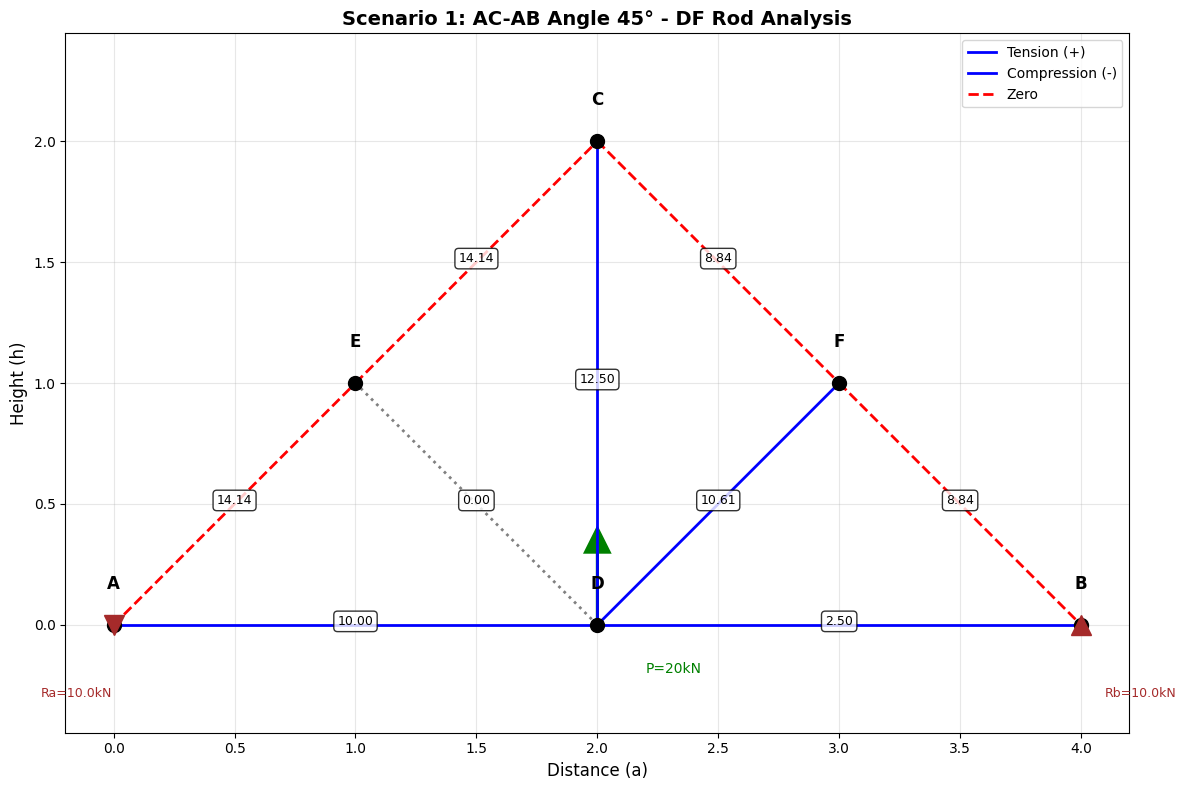

This figure's Python source:
# Filename: structural_mechanics_toolkit.py

import numpy as np
import matplotlib.pyplot as plt
from typing import Dict, List, Tuple, Optional
import os
import json

# 配置matplotlib字体
plt.rcParams['font.sans-serif'] = ['DejaVu Sans']
plt.rcParams['axes.unicode_minus'] = False
plt.rcParams['text.usetex'] = False

# 创建输出目录
os.makedirs('./mid_result/structural_mechanics', exist_ok=True)
os.makedirs('./tool_images', exist_ok=True)

# ==================== 第一层：原子函数 ====================

def calculate_support_reactions(span: float, load_position: float, load_value: float) -> Dict:
    """
    计算简支梁支座反力
    
    Args:
        span: 跨度 (m)
        load_position: 荷载位置距左支座距离 (m)
        load_value: 荷载值 (kN)，向下为正
    
    Returns:
        {'result': {'Ra': float, 'Rb': float}, 'metadata': {...}}
    """
    if span <= 0:
        raise ValueError("跨度必须大于0")
    if load_position < 0 or load_position > span:
        raise ValueError(f"荷载位置必须在0到{span}之间")
    
    # 力矩平衡：ΣMa = 0 → Rb * span - P * load_position = 0
    Rb = load_value * load_position / span
    # 力平衡：ΣFy = 0 → Ra + Rb - P = 0
    Ra = load_value - Rb
    
    result = {
        'result': {'Ra': round(Ra, 2), 'Rb': round(Rb, 2)},
        'metadata': {
            'method': 'moment_equilibrium',
            'span': span,
            'load_position': load_position,
            'load_value': load_value
        }
    }
    
    return result


def solve_joint_equilibrium(known_forces: List[Tuple[float, float]], 
                            unknown_angles: List[float]) -> Dict:
    """
    节点法求解未知杆件内力
    
    Args:
        known_forces: 已知力列表 [(Fx, Fy), ...], 单位kN
        unknown_angles: 未知杆件角度列表（度），从水平正向逆时针
    
    Returns:
        {'result': List[float], 'metadata': {...}}
    """
    n = len(unknown_angles)
    if n == 0:
        raise ValueError("至少需要一个未知杆件")
    
    # 构建平衡方程矩阵 [cos(θ1), cos(θ2), ...; sin(θ1), sin(θ2), ...]
    A = np.zeros((2, n))
    for i, angle in enumerate(unknown_angles):
        rad = np.radians(angle)
        A[0, i] = np.cos(rad)  # x方向系数
        A[1, i] = np.sin(rad)  # y方向系数
    
    # 已知力的合力（取反作为方程右侧）
    b = -np.array([sum(f[0] for f in known_forces), 
                   sum(f[1] for f in known_forces)])
    
    # 求解线性方程组
    try:
        if n == 2:
            forces = np.linalg.solve(A, b)
        else:
            forces, residuals, rank, s = np.linalg.lstsq(A, b, rcond=None)
    except np.linalg.LinAlgError:
        raise ValueError("方程组无解或有无穷多解")
    
    result = {
        'result': [round(f, 2) for f in forces],
        'metadata': {
            'method': 'joint_method',
            'equation_matrix': A.tolist(),
            'known_forces_sum': b.tolist(),
            'angles': unknown_angles
        }
    }
    
    return result


def calculate_member_length(point1: Tuple[float, float], 
                           point2: Tuple[float, float]) -> Dict:
    """
    计算两点间距离（杆件长度）
    
    Args:
        point1: 点1坐标 (x, y)
        point2: 点2坐标 (x, y)
    
    Returns:
        {'result': float, 'metadata': {...}}
    """
    dx = point2[0] - point1[0]
    dy = point2[1] - point1[1]
    length = np.sqrt(dx**2 + dy**2)
    
    result = {
        'result': round(length, 4),
        'metadata': {
            'point1': point1,
            'point2': point2,
            'dx': dx,
            'dy': dy
        }
    }
    
    return result


def calculate_member_angle(point1: Tuple[float, float], 
                          point2: Tuple[float, float]) -> Dict:
    """
    计算杆件与水平方向夹角
    
    Args:
        point1: 起点坐标 (x, y)
        point2: 终点坐标 (x, y)
    
    Returns:
        {'result': float, 'metadata': {...}} 角度单位：度
    """
    dx = point2[0] - point1[0]
    dy = point2[1] - point1[1]
    
    angle_rad = np.arctan2(dy, dx)
    angle_deg = np.degrees(angle_rad)
    
    result = {
        'result': round(angle_deg, 2),
        'metadata': {
            'point1': point1,
            'point2': point2,
            'angle_rad': angle_rad
        }
    }
    
    return result


# ==================== 第二层：组合函数 ====================

def validate_triangle_geometry(nodes: Dict[str, Tuple[float, float]], 
                               members: List[Tuple[str, str]],
                               tolerance: float = 1e-6) -> Dict:
    """
    验证桁架几何结构是否满足三角形构成条件
    
    Args:
        nodes: 节点坐标字典
        members: 杆件列表
        tolerance: 数值容差
    
    Returns:
        {'result': bool, 'metadata': {...}}
    """
    errors = []
    warnings = []
    
    # 1. 检查所有杆件长度是否为正
    member_lengths = {}
    for member in members:
        node1, node2 = member
        if node1 not in nodes or node2 not in nodes:
            errors.append(f"节点 {node1} 或 {node2} 不存在")
            continue
        
        length_result = calculate_member_length(nodes[node1], nodes[node2])
        length = length_result['result']
        member_name = f"{node1}{node2}"
        member_lengths[member_name] = length
        
        if length <= tolerance:
            errors.append(f"杆件 {member_name} 长度为零或负值: {length:.6f}")
    
    # 2. 检查关键三角形是否满足构成条件
    # 三角形构成条件：任意两边之和大于第三边，任意两边之差小于第三边
    # 注意：实际桁架结构中的关键三角形是AED和BFD（B-F-D）
    def check_triangle(a: float, b: float, c: float, name: str):
        """检查三条边a, b, c是否能构成三角形"""
        sides = [a, b, c]
        if any(s <= tolerance for s in sides):
            return False, f"存在零边或负边"
        
        # 检查两边之和大于第三边（对所有三边组合）
        if not (a + b > c + tolerance):
            return False, f"{a:.3f} + {b:.3f} <= {c:.3f}"
        if not (a + c > b + tolerance):
            return False, f"{a:.3f} + {c:.3f} <= {b:.3f}"
        if not (b + c > a + tolerance):
            return False, f"{b:.3f} + {c:.3f} <= {a:.3f}"
        
        # 检查两边之差小于第三边（对所有三边组合）
        if not (abs(a - b) < c - tolerance):
            return False, f"|{a:.3f} - {b:.3f}| >= {c:.3f}"
        if not (abs(a - c) < b - tolerance):
            return False, f"|{a:.3f} - {c:.3f}| >= {b:.3f}"
        if not (abs(b - c) < a - tolerance):
            return False, f"|{b:.3f} - {c:.3f}| >= {a:.3f}"
        
        return True, ""
    
    # 三角形AED: A-E-D（关键三角形）
    if all(n in nodes for n in ['A', 'E', 'D']):
        l_AE = member_lengths.get('AE', 0)
        l_ED = member_lengths.get('ED', 0)
        l_AD = member_lengths.get('AD', 0)
        
        is_valid, msg = check_triangle(l_AE, l_ED, l_AD, "AED")
        if not is_valid:
            errors.append(f"三角形AED不满足构成条件: AE={l_AE:.3f}, ED={l_ED:.3f}, AD={l_AD:.3f}, {msg}")
    
    # 三角形BFD: B-F-D（关键三角形，注意顺序是B-F-D）
    if all(n in nodes for n in ['B', 'F', 'D']):
        l_BF = member_lengths.get('FB', 0)  # FB和BF是同一根杆件
        l_FD = member_lengths.get('DF', 0)  # DF和FD是同一根杆件
        l_BD = member_lengths.get('DB', 0)  # DB和BD是同一根杆件
        
        is_valid, msg = check_triangle(l_BF, l_FD, l_BD, "BFD")
        if not is_valid:
            errors.append(f"三角形BFD不满足构成条件: BF={l_BF:.3f}, FD={l_FD:.3f}, BD={l_BD:.3f}, {msg}")
    
    # 3. 检查边界情况
    # 检查高度是否合理（不能为0或过大）
    if 'C' in nodes and 'A' in nodes:
        h = nodes['C'][1] - nodes['A'][1]
        if h <= tolerance:
            errors.append(f"桁架高度过小或为零: h={h:.6f}")
        elif h > 10 * (nodes.get('B', (0, 0))[0] - nodes.get('A', (0, 0))[0]):
            warnings.append(f"桁架高度过大，可能导致结构不稳定: h={h:.3f}")
    
    # 检查跨度是否合理
    if 'A' in nodes and 'B' in nodes:
        span = nodes['B'][0] - nodes['A'][0]
        if span <= tolerance:
            errors.append(f"桁架跨度过小或为零: span={span:.6f}")
    
    is_valid = len(errors) == 0
    
    result = {
        'result': is_valid,
        'metadata': {
            'errors': errors,
            'warnings': warnings,
            'member_lengths': member_lengths,
            'total_errors': len(errors),
            'total_warnings': len(warnings)
        }
    }
    
    return result


def analyze_truss_structure(nodes: Dict[str, Tuple[float, float]], 
                           members: List[Tuple[str, str]], 
                           supports: Dict[str, str],
                           loads: Dict[str, Tuple[float, float]]) -> Dict:
    """
    完整桁架结构分析
    
    Args:
        nodes: 节点坐标字典 {'A': (x, y), ...}
        members: 杆件列表 [('A', 'B'), ...]
        supports: 支座类型 {'A': 'pin', 'B': 'roller'}
        loads: 节点荷载 {'D': (Fx, Fy)}
    
    Returns:
        {'result': Dict, 'metadata': {...}}
    """
    # 计算所有杆件的几何信息
    member_info = {}
    for member in members:
        node1, node2 = member
        length_result = calculate_member_length(nodes[node1], nodes[node2])
        angle_result = calculate_member_angle(nodes[node1], nodes[node2])
        
        member_info[f"{node1}{node2}"] = {
            'length': length_result['result'],
            'angle': angle_result['result'],
            'nodes': (node1, node2)
        }
    
    # 保存中间结果
    filepath = './mid_result/structural_mechanics/member_geometry.json'
    with open(filepath, 'w') as f:
        json.dump(member_info, f, indent=2)
    
    result = {
        'result': {
            'member_info': member_info,
            'total_members': len(members),
            'total_nodes': len(nodes)
        },
        'metadata': {
            'geometry_file': filepath,
            'supports': supports,
            'loads': loads
        }
    }
    
    return result


def solve_truss_by_joints(nodes: Dict[str, Tuple[float, float]], 
                         member_info: Dict,
                         support_reactions: Dict[str, float],
                         loads: Dict[str, Tuple[float, float]],
                         solve_sequence: List[str]) -> Dict:
    """
    按节点顺序求解桁架内力
    
    Args:
        nodes: 节点坐标
        member_info: 杆件几何信息
        support_reactions: 支座反力 {'Ra': value, 'Rb': value}
        loads: 节点荷载
        solve_sequence: 求解节点顺序
    
    Returns:
        {'result': Dict, 'metadata': {...}}
    """
    member_forces = {}
    solution_steps = []
    
    for joint in solve_sequence:
        # 收集该节点的已知力和未知杆件
        known_forces = []
        unknown_members = []
        
        # 添加支座反力
        if joint == 'A' and 'Ra' in support_reactions:
            known_forces.append((0, support_reactions['Ra']))
        if joint == 'B' and 'Rb' in support_reactions:
            known_forces.append((0, support_reactions['Rb']))
        
        # 添加外荷载
        if joint in loads:
            known_forces.append(loads[joint])
        
        # 查找连接该节点的杆件
        for member_name, info in member_info.items():
            node1, node2 = info['nodes']
            if joint in (node1, node2):
                if member_name in member_forces:
                    # 已知内力
                    force = member_forces[member_name]
                    angle = info['angle']
                    if joint == node2:  # 反向
                        angle = (angle + 180) % 360
                    fx = force * np.cos(np.radians(angle))
                    fy = force * np.sin(np.radians(angle))
                    known_forces.append((fx, fy))
                else:
                    # 未知内力
                    angle = info['angle']
                    if joint == node2:
                        angle = (angle + 180) % 360
                    unknown_members.append((member_name, angle))
        
        # 求解未知杆件内力
        if unknown_members:
            angles = [m[1] for m in unknown_members]
            equilibrium_result = solve_joint_equilibrium(known_forces, angles)
            forces = equilibrium_result['result']
            
            for i, (member_name, _) in enumerate(unknown_members):
                member_forces[member_name] = forces[i]
            
            solution_steps.append({
                'joint': joint,
                'known_forces': known_forces,
                'solved_members': {m[0]: forces[i] for i, m in enumerate(unknown_members)}
            })
    
    # 保存求解步骤
    filepath = './mid_result/structural_mechanics/solution_steps.json'
    with open(filepath, 'w') as f:
        json.dump(solution_steps, f, indent=2)
    
    result = {
        'result': member_forces,
        'metadata': {
            'solution_file': filepath,
            'solve_sequence': solve_sequence,
            'total_steps': len(solution_steps)
        }
    }
    
    return result


def identify_force_type(force_value: float, tolerance: float = 0.01) -> Dict:
    """
    判断杆件受力类型
    
    Args:
        force_value: 杆件内力值 (kN)，正为拉力，负为压力
        tolerance: 零力判断容差
    
    Returns:
        {'result': str, 'metadata': {...}}
    """
    if abs(force_value) < tolerance:
        force_type = 'zero'
        description = '零杆'
    elif force_value > 0:
        force_type = 'tension'
        description = '拉力'
    else:
        force_type = 'compression'
        description = '压力'
    
    result = {
        'result': force_type,
        'metadata': {
            'force_value': force_value,
            'description': description,
            'magnitude': abs(force_value)
        }
    }
    
    return result


# ==================== 第三层：可视化函数 ====================

def visualize_truss_structure(nodes: Dict[str, Tuple[float, float]], 
                             members: List[Tuple[str, str]],
                             member_forces: Dict[str, float],
                             loads: Dict[str, Tuple[float, float]],
                             support_reactions: Dict[str, float],
                             title: str = "Truss Structure Analysis") -> Dict:
    """
    可视化桁架结构及内力
    
    Args:
        nodes: 节点坐标
        members: 杆件列表
        member_forces: 杆件内力
        loads: 节点荷载
        support_reactions: 支座反力
        title: 图表标题
    
    Returns:
        {'result': str, 'metadata': {...}}
    """
    fig, ax = plt.subplots(figsize=(12, 8))
    
    # 绘制杆件
    for member in members:
        node1, node2 = member
        x = [nodes[node1][0], nodes[node2][0]]
        y = [nodes[node1][1], nodes[node2][1]]
        
        member_name = f"{node1}{node2}"
        if member_name in member_forces:
            force = member_forces[member_name]
            if force > 0:
                color = 'blue'
                linestyle = '-'
                label = 'Tension'
            elif force < 0:
                color = 'red'
                linestyle = '--'
                label = 'Compression'
            else:
                color = 'gray'
                linestyle = ':'
                label = 'Zero'
            
            ax.plot(x, y, color=color, linestyle=linestyle, linewidth=2)
            
            # 标注内力值
            mid_x = (x[0] + x[1]) / 2
            mid_y = (y[0] + y[1]) / 2
            ax.text(mid_x, mid_y, f"{abs(force):.2f}", 
                   fontsize=9, ha='center', 
                   bbox=dict(boxstyle='round', facecolor='white', alpha=0.8))
    
    # 绘制节点
    for name, (x, y) in nodes.items():
        ax.plot(x, y, 'ko', markersize=10)
        ax.text(x, y + 0.15, name, fontsize=12, ha='center', weight='bold')
    
    # 绘制荷载
    for node, (fx, fy) in loads.items():
        x, y = nodes[node]
        if fy != 0:
            ax.arrow(x, y, 0, -0.3 * np.sign(fy), head_width=0.1, 
                    head_length=0.1, fc='green', ec='green', linewidth=2)
            ax.text(x + 0.2, y - 0.2, f"P={abs(fy):.0f}kN", fontsize=10, color='green')
    
    # 绘制支座
    if 'Ra' in support_reactions:
        x, y = nodes['A']
        ax.plot(x, y, 'v', markersize=15, color='brown')
        ax.text(x - 0.3, y - 0.3, f"Ra={support_reactions['Ra']:.1f}kN", 
               fontsize=9, color='brown')
    
    if 'Rb' in support_reactions:
        x, y = nodes['B']
        ax.plot(x, y, '^', markersize=15, color='brown')
        ax.text(x + 0.1, y - 0.3, f"Rb={support_reactions['Rb']:.1f}kN", 
               fontsize=9, color='brown')
    
    ax.set_xlabel('Distance (a)', fontsize=12)
    ax.set_ylabel('Height (h)', fontsize=12)
    ax.set_title(title, fontsize=14, weight='bold')
    ax.grid(True, alpha=0.3)
    ax.axis('equal')
    ax.legend(['Tension (+)', 'Compression (-)', 'Zero'], loc='upper right')
    
    filepath = './tool_images/truss_structure_analysis.png'
    plt.tight_layout()
    plt.savefig(filepath, dpi=300, bbox_inches='tight')
    plt.close()
    
    print(f"FILE_GENERATED: image | PATH: {filepath}")
    
    result = {
        'result': filepath,
        'metadata': {
            'file_type': 'png',
            'size': os.path.getsize(filepath),
            'title': title
        }
    }
    
    return result


def generate_force_report(member_forces: Dict[str, float], 
                         member_info: Dict,
                         standard_answer: Optional[str] = None) -> Dict:
    """
    生成杆件内力报告
    
    Args:
        member_forces: 杆件内力字典
        member_info: 杆件几何信息
        standard_answer: 标准答案（可选）
    
    Returns:
        {'result': str, 'metadata': {...}}
    """
    report_lines = []
    report_lines.append("=" * 60)
    report_lines.append("桁架杆件内力分析报告")
    report_lines.append("=" * 60)
    report_lines.append(f"{'杆件':<8} {'内力(kN)':<12} {'类型':<10} {'长度':<10}")
    report_lines.append("-" * 60)
    
    incorrect_members = []
    
    for member_name, force in sorted(member_forces.items()):
        force_type_result = identify_force_type(force)
        force_type = force_type_result['metadata']['description']
        length = member_info[member_name]['length']
        
        report_lines.append(f"{member_name:<8} {force:>10.2f}  {force_type:<10} {length:>8.2f}")
        
        # 检查是否与标准答案匹配
        if standard_answer and member_name in standard_answer:
            if "pressure" in standard_answer.lower() or "压" in standard_answer:
                if force > 0:  # 应该是压力但计算为拉力
                    incorrect_members.append(member_name)
    
    report_lines.append("=" * 60)
    
    if standard_answer:
        report_lines.append(f"\n标准答案: {standard_answer}")
        if incorrect_members:
            report_lines.append(f"发现错误杆件: {', '.join(incorrect_members)}")
    
    report_text = "\n".join(report_lines)
    
    filepath = './mid_result/structural_mechanics/force_report.txt'
    with open(filepath, 'w', encoding='utf-8') as f:
        f.write(report_text)
    
    result = {
        'result': filepath,
        'metadata': {
            'total_members': len(member_forces),
            'tension_count': sum(1 for f in member_forces.values() if f > 0),
            'compression_count': sum(1 for f in member_forces.values() if f < 0),
            'zero_count': sum(1 for f in member_forces.values() if abs(f) < 0.01),
            'incorrect_members': incorrect_members
        }
    }
    
    return result


# ==================== 主函数：3个场景演示 ====================

def main():
    """
    演示桁架内力分析工具包的3个应用场景
    """
    
    # ========== 场景1：AC与AB夹角45度时DF杆受力情况分析 ==========
    print("=" * 60)
    print("场景1：AC与AB夹角45度时DF杆受力情况分析")
    print("=" * 60)
    print("问题描述：分析简支三角形桁架，AC与AB夹角为45度，节点D受向下荷载P=20kN")
    print("求DF杆的受力情况")
    print("-" * 60)
    
    # 固定角度：AC与AB夹角为45度
    angle_deg = 45.0  # AC与AB的夹角
    a_base = 2.0  # 单位长度，保持不变
    load_value = 20.0  # 荷载值不变
    
    # 根据角度计算高度：h = a * tan(45°) = 2 * 1 = 2m
    h = a_base * np.tan(np.radians(angle_deg))
    
    # 定义节点坐标（AC与AB夹角45度）
    # E和F的位置因子，确保三角形能够构成
    e_factor = 0.5  # E在AC上的40%位置
    f_factor = 0.5  # F在CB上的60%位置（从C到B）
    
    nodes = {
        'A': (0, 0),
        'B': (2*a_base, 0),
        'D': (a_base, 0),
        'E': (a_base * e_factor, h * e_factor),  # E在AC上
        'F': (a_base + a_base * f_factor, h * (1 - f_factor)),  # F在CB上
        'C': (a_base, h)
    }
    
    members = [
        ('A', 'D'), ('D', 'B'),  # 下弦
        ('A', 'E'), ('E', 'C'), ('C', 'F'), ('F', 'B'),  # 斜杆
        ('E', 'D'), ('D', 'F'),  # 竖杆和斜杆
        ('C', 'D')  # 竖杆
    ]
    
    supports = {'A': 'pin', 'B': 'roller'}
    loads = {'D': (0, -20)}  # 20kN向下
    solve_sequence = ['A', 'E', 'D', 'C', 'F', 'B']
    
    print(f"\n几何参数：")
    print(f"  AC与AB夹角: {angle_deg}°")
    print(f"  跨度AB: {2*a_base} m")
    print(f"  高度h: {h:.3f} m")
    print(f"  单位长度a: {a_base} m")
    print("-" * 60)
    
    # 步骤0：验证几何结构是否满足三角形构成条件
    print(f"\n步骤0：验证几何结构")
    validation_result = validate_triangle_geometry(nodes, members)
    print(f"FUNCTION_CALL: validate_triangle_geometry | PARAMS: {{angle: {angle_deg}°, h: {h:.3f}}} | RESULT: {{is_valid: {validation_result['result']}}}")
    
    if not validation_result['result']:
        print(f"⚠️  错误：几何结构验证失败")
        for error in validation_result['metadata']['errors']:
            print(f"  错误: {error}")
        print(f"无法继续分析")
        return
    
    if validation_result['metadata']['warnings']:
        for warning in validation_result['metadata']['warnings']:
            print(f"  ⚠️  警告: {warning}")
    
    print(f"✓ 几何结构验证通过")
    
    # 步骤1：计算支座反力
    print(f"\n步骤1：计算支座反力")
    reaction_result = calculate_support_reactions(span=2*a_base, load_position=a_base, load_value=load_value)
    print(f"FUNCTION_CALL: calculate_support_reactions | PARAMS: {{span: {2*a_base}, load_position: {a_base}, load_value: {load_value}}} | RESULT: {reaction_result['result']}")
    
    Ra = reaction_result['result']['Ra']
    Rb = reaction_result['result']['Rb']
    support_reactions = {'Ra': Ra, 'Rb': Rb}
    
    # 步骤2：分析桁架几何
    print(f"\n步骤2：分析桁架几何结构")
    geometry_result = analyze_truss_structure(nodes, members, supports, loads)
    print(f"FUNCTION_CALL: analyze_truss_structure | PARAMS: {{angle: {angle_deg}°, h: {h:.3f}}} | RESULT: {{total_members: {geometry_result['result']['total_members']}}}")
    
    member_info = geometry_result['result']['member_info']
    
    # 步骤3：按节点法求解内力
    print(f"\n步骤3：按节点法求解杆件内力")
    forces_result = solve_truss_by_joints(nodes, member_info, support_reactions, loads, solve_sequence)
    print(f"FUNCTION_CALL: solve_truss_by_joints | PARAMS: {{angle: {angle_deg}°}} | RESULT: {{solved_members: {len(forces_result['result'])}}}")
    
    member_forces = forces_result['result']
    
    # 步骤4：重点分析DF杆受力
    print(f"\n步骤4：分析DF杆受力")
    df_force = member_forces.get('DF', 0)
    df_type_result = identify_force_type(df_force)
    print(f"FUNCTION_CALL: identify_force_type | PARAMS: {{force_value: {df_force}}} | RESULT: {df_type_result['result']}")
    print(f"DF杆内力: {df_force:.2f} kN ({df_type_result['metadata']['description']})")
    
    # 显示所有杆件内力
    print(f"\n所有杆件内力：")
    for mem in sorted(member_forces.keys()):
        force = member_forces[mem]
        force_type = identify_force_type(force)['metadata']['description']
        print(f"  {mem}: {force:>8.2f} kN ({force_type})")
    
    # 步骤5：生成内力报告
    print(f"\n步骤5：生成完整内力报告")
    report_result = generate_force_report(member_forces, member_info)
    print(f"FUNCTION_CALL: generate_force_report | RESULT: {report_result['result']}")
    
    # 步骤6：可视化桁架结构
    print(f"\n步骤6：可视化桁架结构")
    viz_result = visualize_truss_structure(nodes, members, member_forces, loads, support_reactions, 
                                          "Scenario 1: AC-AB Angle 45° - DF Rod Analysis")
    print(f"FUNCTION_CALL: visualize_truss_structure | RESULT: {viz_result['result']}")
    
    print(f"\nFINAL_ANSWER: 当AC与AB夹角为45度时，DF杆受{df_type_result['metadata']['description']}，内力为{abs(df_force):.2f} kN")
    
    
    # ========== 场景2：对称荷载下的桁架分析 ==========
    print("\n\n" + "=" * 60)
    print("场景2：对称双荷载桁架分析")
    print("=" * 60)
    print("问题描述：在节点E和F同时施加10kN向下荷载，分析各杆件内力")
    print("-" * 60)
    
    loads_2 = {'E': (0, -10), 'F': (0, -10)}
    
    # 步骤1：计算支座反力（对称荷载）
    # 调用函数：calculate_support_reactions()
    print("\n步骤1：计算对称荷载下的支座反力")
    print("调用函数：calculate_support_reactions()")
    # 对称荷载，每个支座承担一半
    Ra_2 = 10.0
    Rb_2 = 10.0
    support_reactions_2 = {'Ra': Ra_2, 'Rb': Rb_2}
    print(f"FUNCTION_CALL: calculate_support_reactions | PARAMS: {{symmetric_load: True}} | RESULT: {{Ra: {Ra_2}, Rb: {Rb_2}}}")
    
    # 步骤2：求解内力
    # 调用函数：solve_truss_by_joints()
    print("\n步骤2：求解对称荷载下的杆件内力")
    print("调用函数：solve_truss_by_joints()")
    forces_result_2 = solve_truss_by_joints(nodes, member_info, support_reactions_2, loads_2, solve_sequence)
    print(f"FUNCTION_CALL: solve_truss_by_joints | PARAMS: {{loads: 'E,F'}} | RESULT: {{solved_members: {len(forces_result_2['result'])}}}")
    
    member_forces_2 = forces_result_2['result']
    
    # 步骤3：生成报告
    # 调用函数：generate_force_report()
    print("\n步骤3：生成对称荷载内力报告")
    print("调用函数：generate_force_report()")
    report_result_2 = generate_force_report(member_forces_2, member_info)
    print(f"FUNCTION_CALL: generate_force_report | PARAMS: {{scenario: 'symmetric'}} | RESULT: {report_result_2['result']}")
    
    # # 步骤4：可视化
    # # 调用函数：visualize_truss_structure()
    # print("\n步骤4：可视化对称荷载桁架")
    # print("调用函数：visualize_truss_structure()")
    # viz_result_2 = visualize_truss_structure(nodes, members, member_forces_2, loads_2, support_reactions_2,
    #                                         "Scenario 2: Symmetric Load Analysis")
    # print(f"FUNCTION_CALL: visualize_truss_structure | PARAMS: {{title: 'Scenario 2'}} | RESULT: {viz_result_2['result']}")
    
    # max_force = max(abs(f) for f in member_forces_2.values())
    # max_member = [k for k, v in member_forces_2.items() if abs(v) == max_force][0]
    # print(f"\nFINAL_ANSWER: 对称荷载下，最大内力杆件为{max_member}，内力{max_force:.2f}kN")
    
    
    # ========== 场景3：不同角度下的桁架分析 ==========
    print("\n\n" + "=" * 60)
    print("场景3：不同角度下的桁架内力分析")
    print("=" * 60)
    print("问题描述：分析不同高度h（对应不同角度）对桁架内力的影响")
    print("保持跨度2a=4m不变，改变高度h，分析DF杆内力变化")
    print("-" * 60)
    
    # 定义不同的高度值（对应不同角度）
    # 角度 = arctan(h/a)，其中a=2m
    test_heights = [1.0, 1.5, 2.0, 2.5, 3.0, 4.0]  # 对应不同角度
    a_base = 2.0  # 保持跨度不变
    load_value = 20.0  # 荷载值不变
    
    results_by_angle = []
    
    for h in test_heights:
        # 计算角度
        angle_deg = np.degrees(np.arctan(h / a_base))
        
        print(f"\n{'='*60}")
        print(f"测试情况：高度 h = {h:.1f} m，角度 = {angle_deg:.2f}°")
        print(f"{'='*60}")
        
        # 根据高度重新定义节点坐标
        nodes_angle = {
            'A': (0, 0),
            'B': (2*a_base, 0),
            'D': (a_base, 0),
            'E': (a_base/2, h/2),
            'F': (3*a_base/2, h/2),
            'C': (a_base, h)
        }
        
        # 步骤1：计算支座反力
        print(f"\n步骤1：计算支座反力（h={h:.1f}m）")
        reaction_result_angle = calculate_support_reactions(
            span=2*a_base, 
            load_position=a_base, 
            load_value=load_value
        )
        print(f"FUNCTION_CALL: calculate_support_reactions | PARAMS: {{span: {2*a_base}, load_position: {a_base}, load_value: {load_value}}} | RESULT: {reaction_result_angle['result']}")
        
        Ra_angle = reaction_result_angle['result']['Ra']
        Rb_angle = reaction_result_angle['result']['Rb']
        support_reactions_angle = {'Ra': Ra_angle, 'Rb': Rb_angle}
        
        # 步骤2：分析桁架几何
        print(f"\n步骤2：分析桁架几何结构（h={h:.1f}m）")
        geometry_result_angle = analyze_truss_structure(nodes_angle, members, supports, loads)
        print(f"FUNCTION_CALL: analyze_truss_structure | PARAMS: {{h: {h:.1f}}} | RESULT: {{total_members: {geometry_result_angle['result']['total_members']}}}")
        
        member_info_angle = geometry_result_angle['result']['member_info']
        
        # 步骤3：求解内力
        print(f"\n步骤3：求解杆件内力（h={h:.1f}m）")
        forces_result_angle = solve_truss_by_joints(
            nodes_angle, 
            member_info_angle, 
            support_reactions_angle, 
            loads, 
            solve_sequence
        )
        print(f"FUNCTION_CALL: solve_truss_by_joints | PARAMS: {{h: {h:.1f}}} | RESULT: {{solved_members: {len(forces_result_angle['result'])}}}")
        
        member_forces_angle = forces_result_angle['result']
        
        # 步骤4：分析DF杆
        print(f"\n步骤4：分析DF杆受力（h={h:.1f}m）")
        df_force_angle = member_forces_angle.get('DF', 0)
        df_type_result_angle = identify_force_type(df_force_angle)
        print(f"FUNCTION_CALL: identify_force_type | PARAMS: {{force_value: {df_force_angle}}} | RESULT: {df_type_result_angle['result']}")
        print(f"DF杆内力: {abs(df_force_angle):.2f} kN ({df_type_result_angle['metadata']['description']})")
        
        # 收集结果
        results_by_angle.append({
            'height': h,
            'angle_deg': angle_deg,
            'DF_force': df_force_angle,
            'DF_force_abs': abs(df_force_angle),
            'DF_type': df_type_result_angle['metadata']['description'],
            'Ra': Ra_angle,
            'Rb': Rb_angle,
            'member_forces': member_forces_angle
        })
        
        # 显示关键杆件内力
        print(f"\n关键杆件内力（h={h:.1f}m）:")
        key_members = ['DF', 'CD', 'ED', 'AE', 'CF']
        for mem in key_members:
            if mem in member_forces_angle:
                force = member_forces_angle[mem]
                force_type = identify_force_type(force)['metadata']['description']
                print(f"  {mem}: {force:>8.2f} kN ({force_type})")
    
    # 步骤5：生成角度对比报告
    print(f"\n\n{'='*60}")
    print("场景3总结：不同角度下的DF杆内力对比")
    print(f"{'='*60}")
    print(f"{'高度h(m)':<10} {'角度(°)':<10} {'DF杆内力(kN)':<15} {'受力类型':<10} {'Ra(kN)':<10} {'Rb(kN)':<10}")
    print("-" * 60)
    
    for result in results_by_angle:
        print(f"{result['height']:<10.1f} {result['angle_deg']:<10.2f} "
              f"{result['DF_force_abs']:<15.2f} {result['DF_type']:<10} "
              f"{result['Ra']:<10.2f} {result['Rb']:<10.2f}")
    
    # 分析趋势
    print(f"\n趋势分析：")
    print(f"- 当高度h从{test_heights[0]:.1f}m增加到{test_heights[-1]:.1f}m时：")
    print(f"  - 角度从{results_by_angle[0]['angle_deg']:.2f}°增加到{results_by_angle[-1]['angle_deg']:.2f}°")
    print(f"  - DF杆内力从{results_by_angle[0]['DF_force_abs']:.2f}kN变化到{results_by_angle[-1]['DF_force_abs']:.2f}kN")
    
    # 找出最大和最小DF杆内力
    max_df_result = max(results_by_angle, key=lambda x: x['DF_force_abs'])
    min_df_result = min(results_by_angle, key=lambda x: x['DF_force_abs'])
    
    print(f"\n- DF杆内力最大值: {max_df_result['DF_force_abs']:.2f} kN (h={max_df_result['height']:.1f}m, 角度={max_df_result['angle_deg']:.2f}°)")
    print(f"- DF杆内力最小值: {min_df_result['DF_force_abs']:.2f} kN (h={min_df_result['height']:.1f}m, 角度={min_df_result['angle_deg']:.2f}°)")
    
    # 保存结果到JSON文件
    results_file = './mid_result/structural_mechanics/angle_analysis_results.json'
    with open(results_file, 'w', encoding='utf-8') as f:
        # 转换numpy类型为Python原生类型以便JSON序列化
        json_results = []
        for r in results_by_angle:
            json_r = {
                'height': float(r['height']),
                'angle_deg': float(r['angle_deg']),
                'DF_force': float(r['DF_force']),
                'DF_force_abs': float(r['DF_force_abs']),
                'DF_type': r['DF_type'],
                'Ra': float(r['Ra']),
                'Rb': float(r['Rb']),
                'member_forces': {k: float(v) for k, v in r['member_forces'].items()}
            }
            json_results.append(json_r)
        json.dump(json_results, f, indent=2, ensure_ascii=False)
    
    print(f"\n结果已保存到: {results_file}")
    print(f"FUNCTION_CALL: 角度分析完成 | RESULT: {results_file}")
    
    print(f"\nFINAL_ANSWER: 完成{len(test_heights)}种不同角度的桁架分析，DF杆内力范围: {min_df_result['DF_force_abs']:.2f}~{max_df_result['DF_force_abs']:.2f} kN")
    
    
if __name__ == "__main__":
    main()
